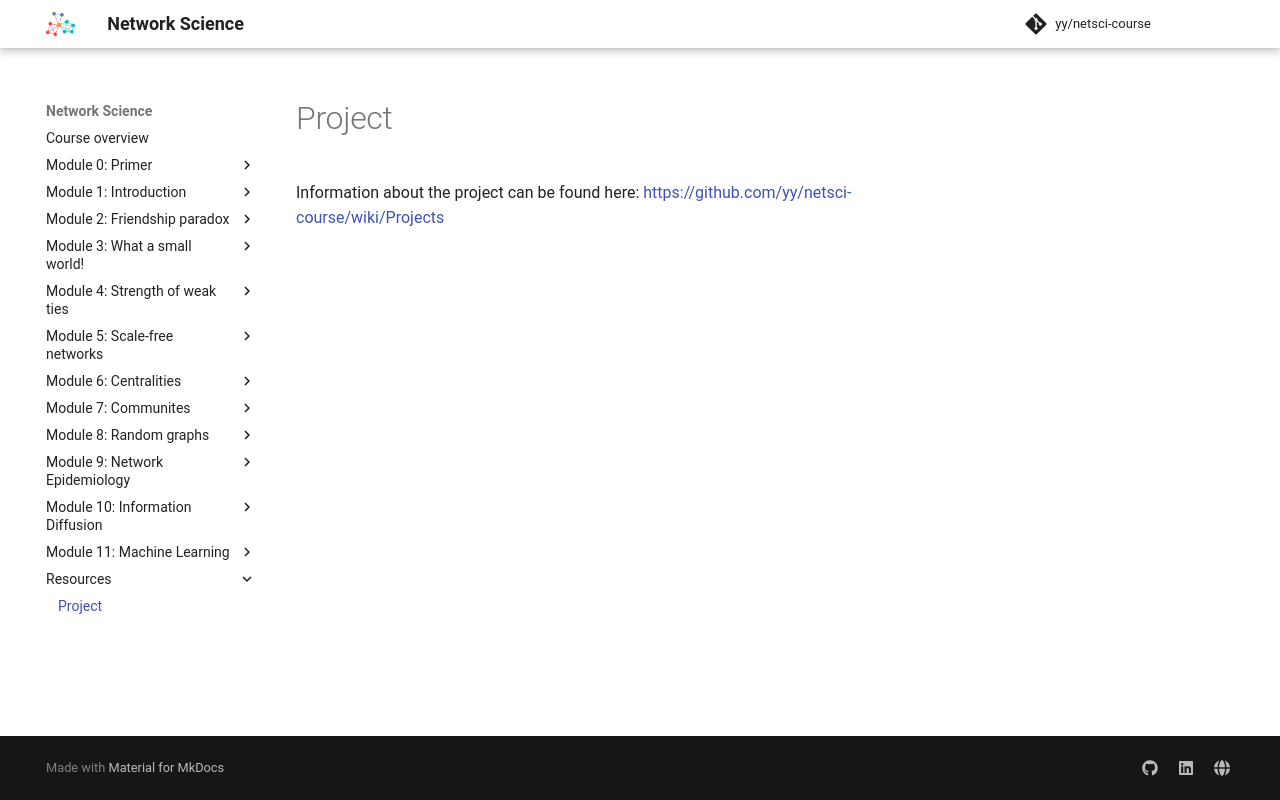

repository: yy/netsci-course · page: resources/index.html · generator: mkdocs

# Project

Information about the project can be found here: [https://github.com/yy/netsci-course/wiki/Projects](https://github.com/yy/netsci-course/wiki/Projects)
